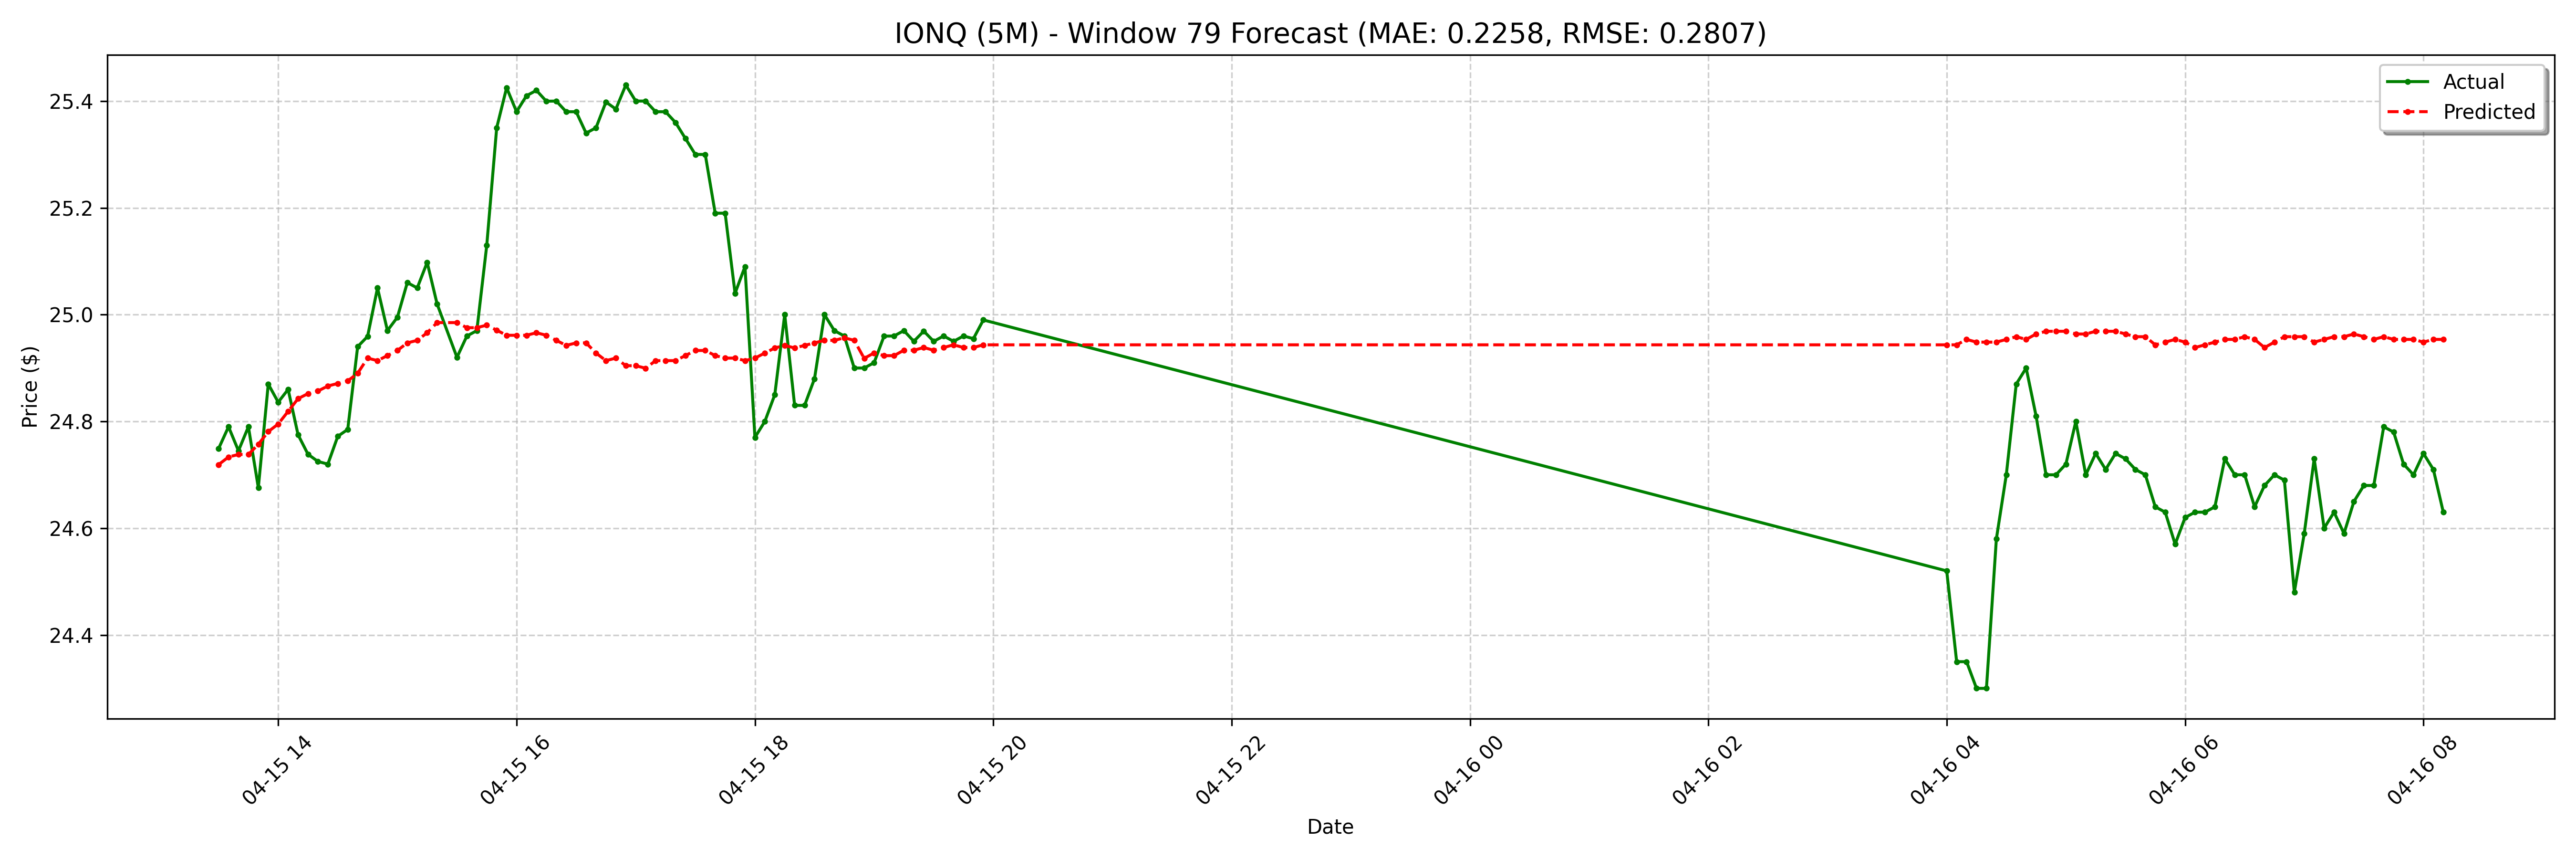

Values plotted in this chart, from the file beside it:
date, actual, forecast
2025-04-15 13:30:00-04:00, 24.75, 24.72
2025-04-15 13:35:00-04:00, 24.79, 24.73
2025-04-15 13:40:00-04:00, 24.75, 24.74
2025-04-15 13:45:00-04:00, 24.79, 24.74
2025-04-15 13:50:00-04:00, 24.68, 24.76
2025-04-15 13:55:00-04:00, 24.87, 24.78
2025-04-15 14:00:00-04:00, 24.84, 24.8
2025-04-15 14:05:00-04:00, 24.86, 24.82
2025-04-15 14:10:00-04:00, 24.77, 24.84
2025-04-15 14:15:00-04:00, 24.74, 24.85
2025-04-15 14:20:00-04:00, 24.73, 24.86
2025-04-15 14:25:00-04:00, 24.72, 24.87
2025-04-15 14:30:00-04:00, 24.77, 24.87
2025-04-15 14:35:00-04:00, 24.79, 24.88
2025-04-15 14:40:00-04:00, 24.94, 24.89
2025-04-15 14:45:00-04:00, 24.96, 24.92
2025-04-15 14:50:00-04:00, 25.05, 24.91
2025-04-15 14:55:00-04:00, 24.97, 24.92
2025-04-15 15:00:00-04:00, 25, 24.93
2025-04-15 15:05:00-04:00, 25.06, 24.95
2025-04-15 15:10:00-04:00, 25.05, 24.95
2025-04-15 15:15:00-04:00, 25.1, 24.97
2025-04-15 15:20:00-04:00, 25.02, 24.99
2025-04-15 15:30:00-04:00, 24.92, 24.99
2025-04-15 15:35:00-04:00, 24.96, 24.98
2025-04-15 15:40:00-04:00, 24.97, 24.98
2025-04-15 15:45:00-04:00, 25.13, 24.98
2025-04-15 15:50:00-04:00, 25.35, 24.97
2025-04-15 15:55:00-04:00, 25.43, 24.96
2025-04-15 16:00:00-04:00, 25.38, 24.96
2025-04-15 16:05:00-04:00, 25.41, 24.96
2025-04-15 16:10:00-04:00, 25.42, 24.97
2025-04-15 16:15:00-04:00, 25.4, 24.96
2025-04-15 16:20:00-04:00, 25.4, 24.95
2025-04-15 16:25:00-04:00, 25.38, 24.94
2025-04-15 16:30:00-04:00, 25.38, 24.95
2025-04-15 16:35:00-04:00, 25.34, 24.95
2025-04-15 16:40:00-04:00, 25.35, 24.93
2025-04-15 16:45:00-04:00, 25.4, 24.91
2025-04-15 16:50:00-04:00, 25.39, 24.92
2025-04-15 16:55:00-04:00, 25.43, 24.9
2025-04-15 17:00:00-04:00, 25.4, 24.9
2025-04-15 17:05:00-04:00, 25.4, 24.9
2025-04-15 17:10:00-04:00, 25.38, 24.91
2025-04-15 17:15:00-04:00, 25.38, 24.91
2025-04-15 17:20:00-04:00, 25.36, 24.91
2025-04-15 17:25:00-04:00, 25.33, 24.92
2025-04-15 17:30:00-04:00, 25.3, 24.93
2025-04-15 17:35:00-04:00, 25.3, 24.93
2025-04-15 17:40:00-04:00, 25.19, 24.92
2025-04-15 17:45:00-04:00, 25.19, 24.92
2025-04-15 17:50:00-04:00, 25.04, 24.92
2025-04-15 17:55:00-04:00, 25.09, 24.91
2025-04-15 18:00:00-04:00, 24.77, 24.92
2025-04-15 18:05:00-04:00, 24.8, 24.93
2025-04-15 18:10:00-04:00, 24.85, 24.94
2025-04-15 18:15:00-04:00, 25.0, 24.94
2025-04-15 18:20:00-04:00, 24.83, 24.94
2025-04-15 18:25:00-04:00, 24.83, 24.94
2025-04-15 18:30:00-04:00, 24.88, 24.95
... 68 more rows
